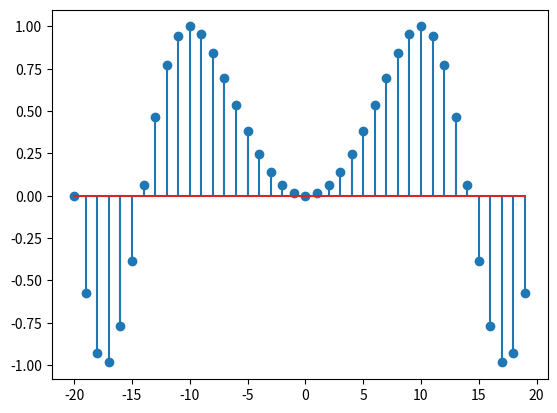

Write Python code to recreate this figure.
import numpy as np 
import matplotlib.pyplot as plot

n = np.arange(-20,20,1);  # Range of n 
x_n = np.sin((n*n*np.pi)/200)
plot.stem(n,x_n)
plot.show()